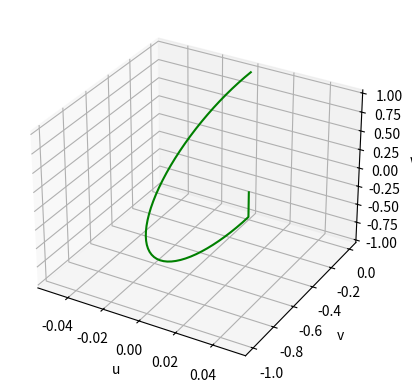

Write Python code to recreate this figure.
#IMPORTING STUFFS
import math as m
import numpy as np
from matplotlib import pyplot as plt
from scipy .integrate import odeint


#FUNCTION TO GET THE SIMULTANEOUS DIFFERENTIAL EQUATIONS
def ode(var,t,D,omega1,T1,T2,tau, w0):
    u,v,w = var
    if t<=tau:
        omega1=omega1
    else:
        omega1 = 0
    dudt = -u/T2 + D*v 
    dvdt = -D*u - v/T2 - omega1*w
    dwdt = omega1*v - w/T1 + w0/T1
    return [dudt,dvdt,dwdt]





w0=1
omega0=-1*m.pi*2
omega1=-10*m.pi*2
omega=-0.5*m.pi*2
D = omega-omega0

theta = m.pi
omegae=m.sqrt(D**2+omega1**2)
tau = theta/omegae

print(tau)

u=0
v=0
w0=1
w=1
T1 = 10
T2 = 10


D = 0#
omega1=10*m.pi*2#
tau = 0.05#




#tArr = np.arange(0,20,0.01,dtype=float)

tArr = np.arange(0,2,0.001,dtype=float)#


ini_cond = (u,v,w)
param = (D, omega1, T1, T2, tau, w0)

results = odeint(ode,ini_cond,tArr,args=param)
u = results[:,0]
v = results[:,1]
w = results[:,2]

axis = plt.axes(projection='3d')
axis.plot3D(u,v,w,'green')
axis.set_xlabel("u")
axis.set_ylabel("v")
axis.set_zlabel("w")
plt.show()

